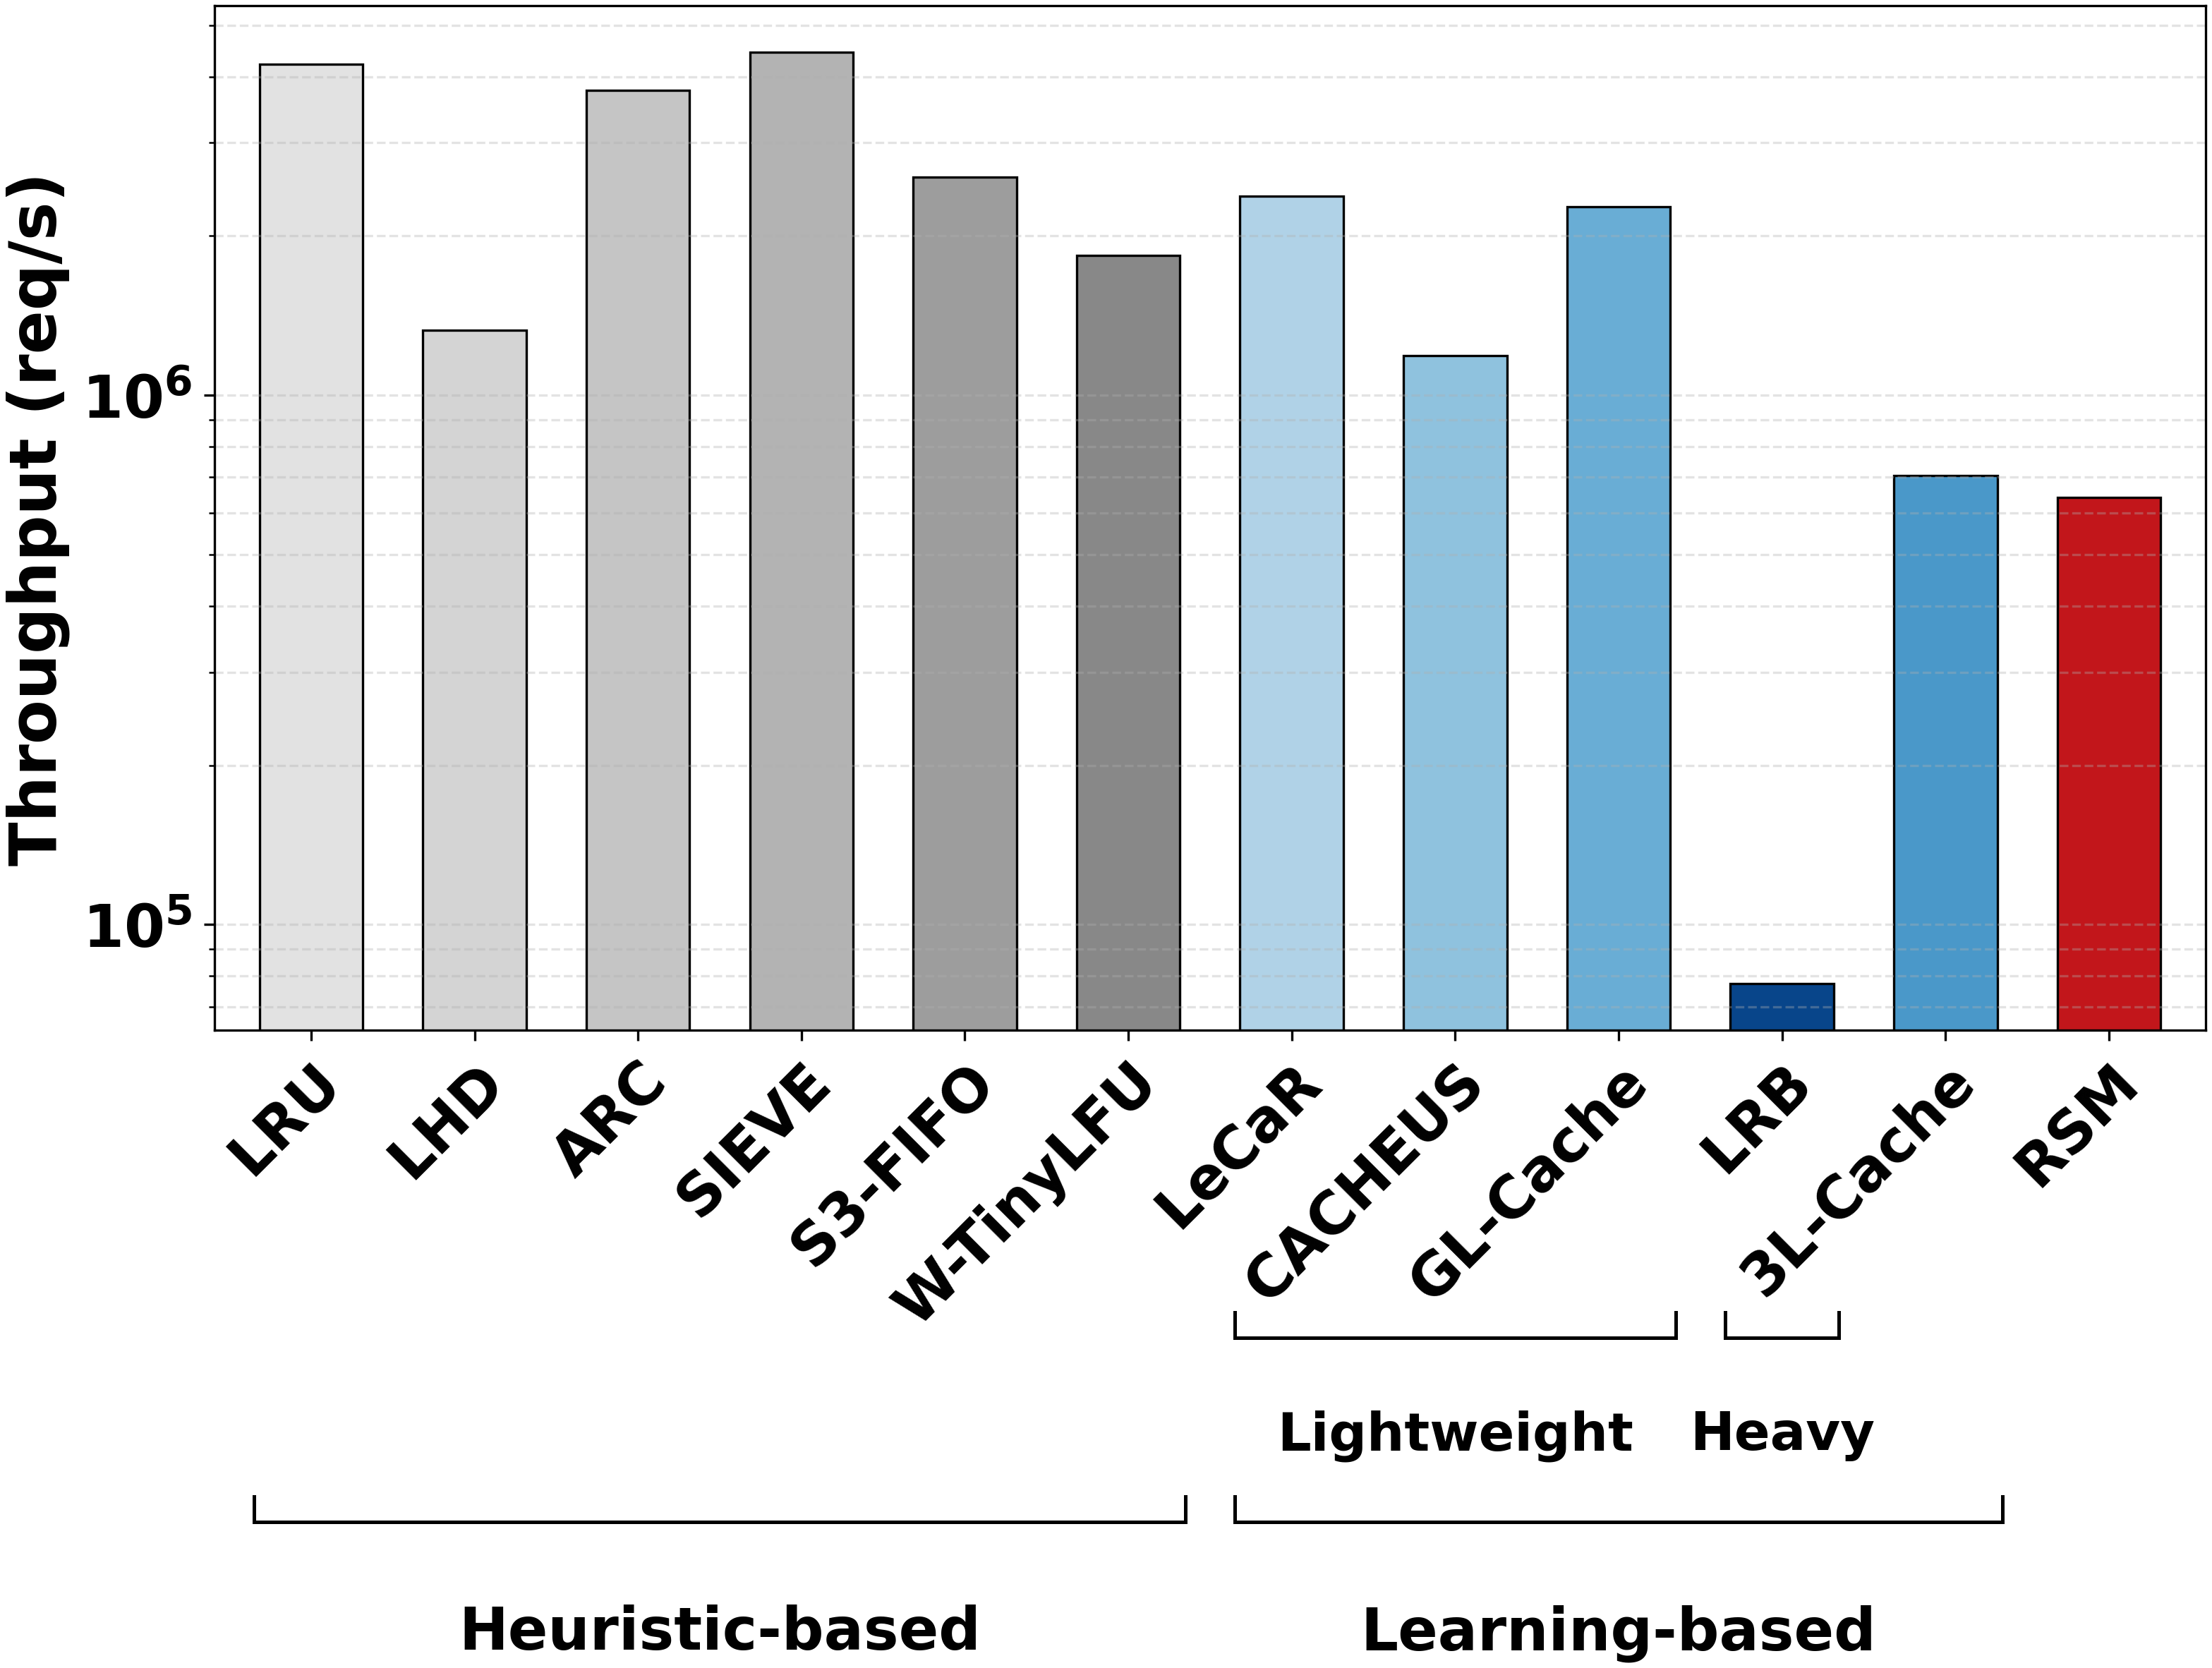

The file beside this chart, header and first rows:
algo, cache01_qps, cache0001_qps, avg_qps
LRU, 3418232, 5016795, 4217514
LHD, 1300445, 1355597, 1328021
ARC, 3169661, 4368724, 3769192
SIEVE, 3625149, 5260255, 4442702
S3-FIFO, 2181174, 2980467, 2580820
W-TinyLFU, 1538264, 2135222, 1836743
LeCaR, 1623791, 3139357, 2381574
Cacheus, 1004066, 1374487, 1189276
GL-Cache, 2128117, 2407826, 2267972
LRB, 98569, 56036, 77302
3L-Cache, 818287, 592143, 705215
RSD, 775880, 506266, 641073
